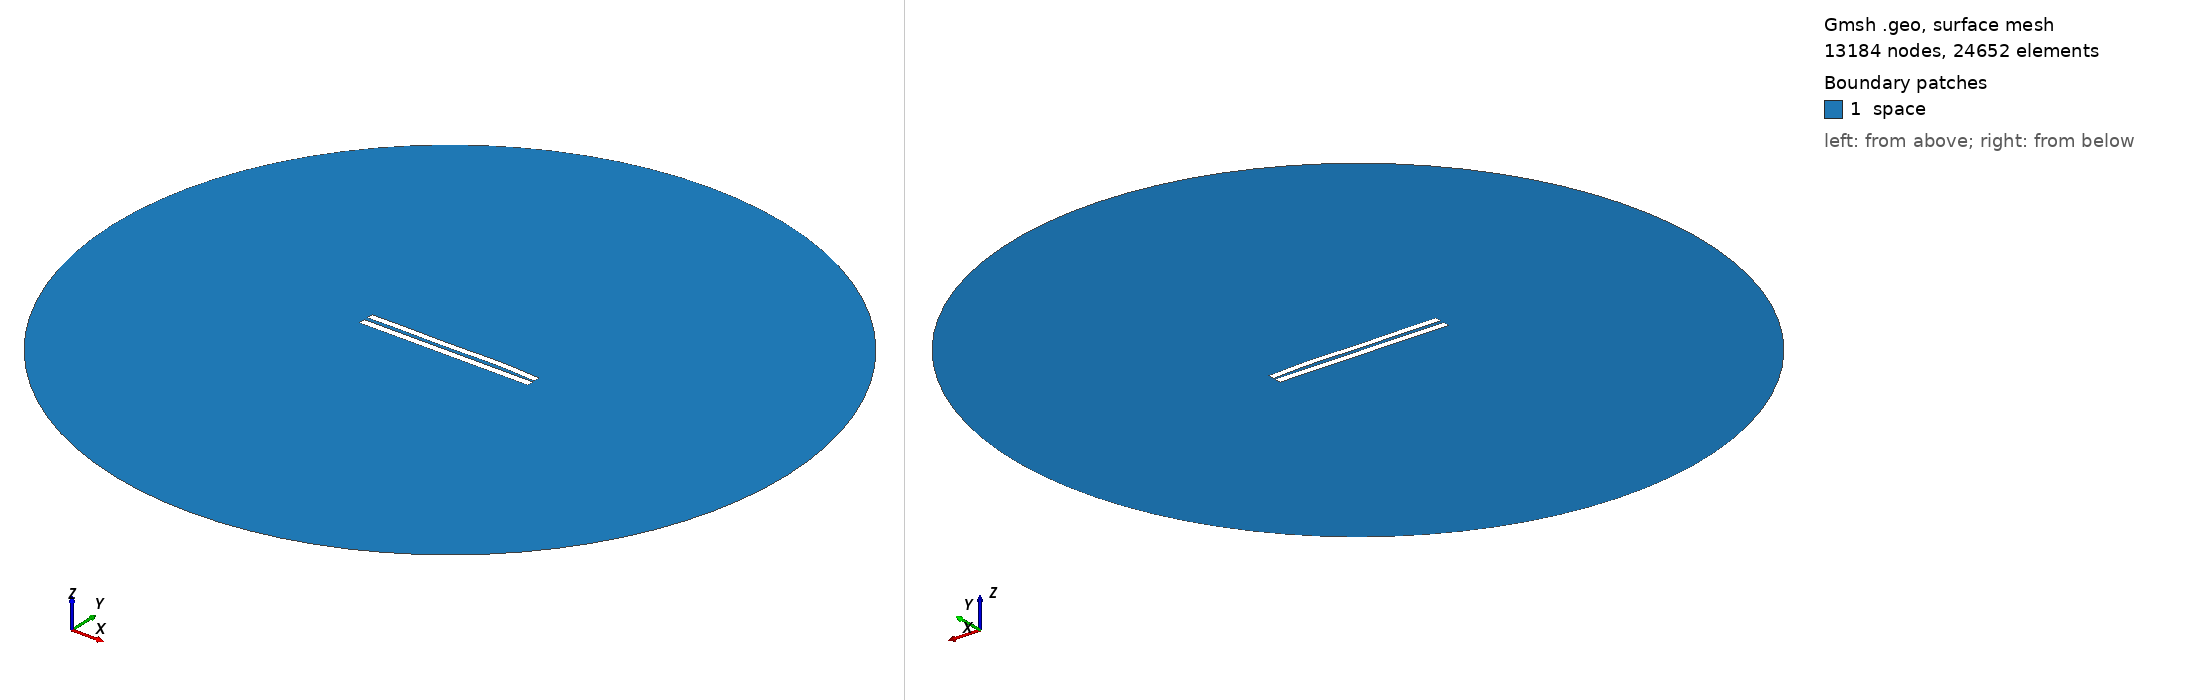

Gmsh geometry script, surface-meshed: 13184 nodes, 24652 surface elements. Boundary patches (legend numbers): 1 space. Left view from above one corner, right view from below the opposite corner. Legend entries are the model's physical surfaces. The drawing asked Gmsh for element sizes between 1% and 20% of the model's largest extent; the script's own settings can give other sizes.

=== 5105.geo (drawn) ===
//---------------------------------------
// Geometry kernel
//---------------------------------------

SetFactory("OpenCASCADE");



//---------------------------------------
// Parameters of the geometry
//---------------------------------------

// Overetch of the upper plate
overetch = 0.125;

// Distance between the plates
distance = 2.25;

// Discretization over the x axis (for the deformation)
nx = 50; 

// Length of the plate
L = 100 - overetch; 

// Number of modes
n = 4; 

// 1st mode coefficient
coeff(1) = -0.15;
beta(1) = 0.596864 * 3.1415926535 / L;

// 2nd mode coefficient
coeff(2) = 0.15;
beta(2) = 1.49418 * 3.1415926535 / L;

// 3rd mode coefficient
coeff(3) = -0.15;
beta(3) = 2.50025 * 3.1415926535 / L;

// 4th mode coefficient
coeff(4) = 0.15;
beta(4) = 3.49999 * 3.1415926535 / L;



//---------------------------------------
// Upper plate (deformed rectangle)
//---------------------------------------

// Coordiantes of the upper plate
xmin = -50;
xmax = 50 - overetch;

// Height of the upper plate
yheight = 4 - 2 * overetch;

// Indexes of the points
UpperID[] = {};
LowerID[] = {};
LeftID[] = {};
RightID[] = {};

// Point index
p = 1;

// Horizontal edges
For i In {1:nx}
    x = xmin + (i-1)*(xmax - xmin)/(nx-1);

    y_bottom = distance / 2 + overetch;
    For j In {1:n}
        C = (Cosh(beta(j)*L) + Cos(beta(j)*L)) / (Sinh(beta(j)*L) + Sin(beta(j)*L));
        y_bottom  = y_bottom + coeff(j) * (Cosh(beta(j)*(x+50)) - Cos(beta(j)*(x+50)) - C * (Sinh(beta(j)*(x+50)) - Sin(beta(j)*(x+50))));
    EndFor

    y_top = y_bottom + yheight;

    Point(p) = {x, y_top, 0, 1.0};
    UpperID[i] = p;
    p = p + 1;

    Point(p) = {x, y_bottom, 0, 1.0};
    LowerID[i] = p;
    p = p + 1;
EndFor

// Create point lists
UpperPts[] = {}; LowerPts[] = {};
For i In {1:nx}
  UpperPts[] += {UpperID[i]};
  LowerPts[] += {LowerID[i]};
EndFor

// Build splines
Spline(1) = {UpperPts[]};
Spline(2) = {LowerPts[]};
Line(3) = {LowerPts[nx-1], UpperPts[nx-1]};
Line(4) = {LowerPts[0], UpperPts[0]};

// Build the plane surface
Curve Loop(1) = {2, 3, -1, -4};
Plane Surface(1) = {1};



//---------------------------------------
// Lower plate (rectangle)
//---------------------------------------

// Vertices
Point(1001) = {-50, -1, 0, 1.0};
Point(1002) = { 50, -1, 0, 1.0};
Point(1003) = { 50,  -5, 0, 1.0};
Point(1004) = {-50,  -5, 0, 1.0};

// Edges
Line(5) = {1001, 1002};
Line(6) = {1002, 1003};
Line(7) = {1003, 1004};
Line(8) = {1004, 1001};

// Plane surface
Line Loop(2) = {5, 6, 7, 8};
Plane Surface(2) = {2}; 



//---------------------------------------
// Outer (fictious) boundary
//---------------------------------------

// Points
Point(1005) = {0, 0, 0};       // Center
Point(1006) = {200, 0, 0};     // Start point
Point(1007) = {0, 200, 0};     // 90 degrees
Point(1008) = {-200, 0, 0};    // 180 degrees
Point(1009) = {0, -200, 0};    // 270 degrees

// Circle arcs (each needs start, center, end)
Circle(9) = {1006, 1005, 1007};
Circle(10) = {1007, 1005, 1008};
Circle(11) = {1008, 1005, 1009};
Circle(12) = {1009, 1005, 1006};

// Plane surface for the entire domain
Curve Loop(3) = {9, 10, 11, 12};
Surface(3) = {3};

// Subtract the plates from the whole domain to obtain the actual domain where we want to solve the equations
BooleanDifference{ Surface{3}; Delete; }{ Surface{1}; Surface{2}; Delete; }




//---------------------------------------
// Transfinite Lines/Curves
//---------------------------------------

// Set the number of points on the boundaries
r = 7;

// Plates
Transfinite Curve {1, 2} = 50*r Using Progression 1;
Transfinite Curve {3, 4} = 2*r Using Progression 1;
Transfinite Line {5, 7} = 50*r Using Progression 1;
Transfinite Line {6, 8} = 2*r Using Progression 1;

// Outer boundary
Transfinite Line {9, 10, 11, 12} = 20 Using Progression 1;



//---------------------------------------
// Physical groups
//---------------------------------------                

// Physical curves (boundaries)
Physical Line("force_segment", 10) = {2};
Physical Line("upper_plate", 11) = {1, 3, 4};
Physical Line("lower_plate", 12) = {5, 6, 7, 8};
Physical Line("boundary", 20) = {9, 10, 11, 12};

// Physical Surfaces
Physical Surface("space", 30) = {3};



//---------------------------------------
// 6. Generate the Mesh
//---------------------------------------

// 2D mesh generation
Mesh 2;
